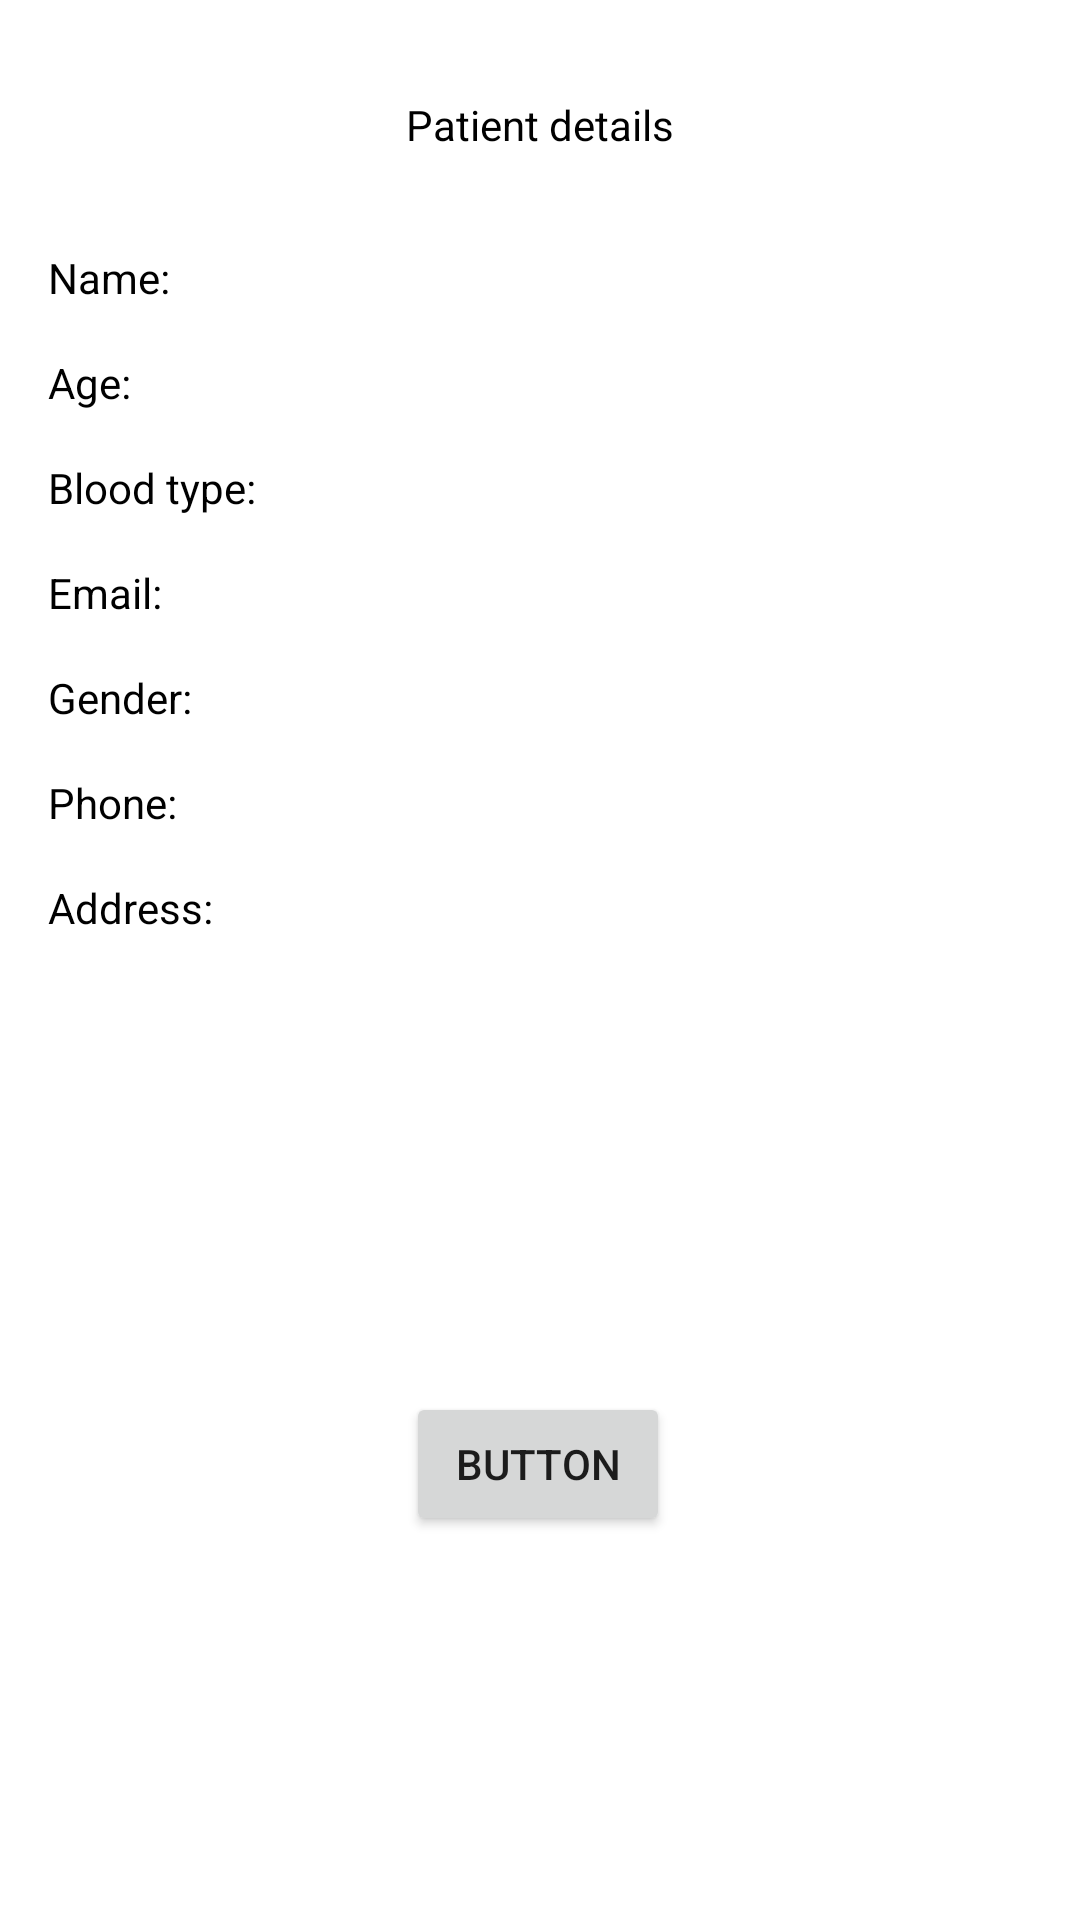

Write the Android layout XML for this screen, with the resource values it uses.
<!-- AndroidManifest.xml: application theme Theme.Monqez -->
<!-- res/layout/fragment_detail.xml -->
<?xml version="1.0" encoding="utf-8"?>
<layout xmlns:android="http://schemas.android.com/apk/res/android"
    xmlns:app="http://schemas.android.com/apk/res-auto"
    xmlns:tools="http://schemas.android.com/tools">

    <data>

    </data>

    <androidx.constraintlayout.widget.ConstraintLayout
        android:layout_width="match_parent"
        android:layout_height="match_parent"
        tools:context=".DetailFragment">

        


        <TextView
            android:id="@+id/name"
            android:layout_width="0dp"
            android:layout_height="wrap_content"
            android:layout_marginStart="16dp"
            android:layout_marginTop="32dp"
            android:layout_marginEnd="16dp"
            android:text="Name: "
            android:textColor="@color/black"
            android:textSize="@dimen/_18ssp"
            app:layout_constraintEnd_toEndOf="parent"
            app:layout_constraintHorizontal_bias="0.0"
            app:layout_constraintStart_toStartOf="parent"
            app:layout_constraintTop_toBottomOf="@+id/textView11" />

        <TextView
            android:id="@+id/age"
            android:layout_width="0dp"
            android:layout_height="wrap_content"
            android:layout_marginTop="16dp"
            android:text="Age: "
            android:textColor="@color/black"
            android:textSize="@dimen/_18ssp"
            app:layout_constraintEnd_toEndOf="@+id/name"
            app:layout_constraintStart_toStartOf="@+id/name"
            app:layout_constraintTop_toBottomOf="@+id/name" />

        <TextView
            android:id="@+id/bloodType"
            android:layout_width="0dp"
            android:layout_height="wrap_content"
            android:layout_marginTop="16dp"
            android:text="Blood type: "
            android:textColor="@color/black"
            android:textSize="@dimen/_18ssp"
            app:layout_constraintEnd_toEndOf="@+id/age"
            app:layout_constraintStart_toStartOf="@+id/age"
            app:layout_constraintTop_toBottomOf="@+id/age" />

        <TextView
            android:id="@+id/email"
            android:layout_width="0dp"
            android:layout_height="wrap_content"
            android:layout_marginTop="16dp"
            android:text="Email: "
            android:textColor="@color/black"
            android:textSize="@dimen/_18ssp"
            app:layout_constraintEnd_toEndOf="@+id/bloodType"
            app:layout_constraintStart_toStartOf="@+id/bloodType"
            app:layout_constraintTop_toBottomOf="@+id/bloodType" />

        <TextView
            android:id="@+id/gender"
            android:layout_width="0dp"
            android:layout_height="wrap_content"
            android:layout_marginTop="16dp"
            android:text="Gender: "
            android:textColor="@color/black"
            android:textSize="@dimen/_18ssp"
            app:layout_constraintEnd_toEndOf="@+id/email"
            app:layout_constraintStart_toStartOf="@+id/email"
            app:layout_constraintTop_toBottomOf="@+id/email" />

        <TextView
            android:id="@+id/phone"
            android:layout_width="0dp"
            android:layout_height="wrap_content"
            android:layout_marginTop="16dp"
            android:textColor="@color/black"
            android:textSize="@dimen/_18ssp"
            android:text="Phone: "
            app:layout_constraintEnd_toEndOf="@+id/gender"
            app:layout_constraintStart_toStartOf="@+id/gender"
            app:layout_constraintTop_toBottomOf="@+id/gender" />

        <TextView
            android:id="@+id/Address"
            android:layout_width="0dp"
            android:layout_height="wrap_content"
            android:layout_marginTop="16dp"
            android:text="Address: "
            android:textColor="@color/black"
            android:textSize="@dimen/_18ssp"
            app:layout_constraintEnd_toEndOf="@+id/phone"
            app:layout_constraintStart_toStartOf="@+id/phone"
            app:layout_constraintTop_toBottomOf="@+id/phone" />

        <TextView
            android:id="@+id/textView11"
            android:layout_width="wrap_content"
            android:layout_height="wrap_content"
            android:layout_marginTop="32dp"
            android:text="Patient details"
            android:textColor="@color/black"
            android:textSize="@dimen/_24ssp"
            app:layout_constraintEnd_toEndOf="parent"
            app:layout_constraintStart_toStartOf="parent"
            app:layout_constraintTop_toTopOf="parent" />

        <Button
            android:id="@+id/button3"
            android:layout_width="wrap_content"
            android:layout_height="wrap_content"
            android:layout_marginBottom="128dp"
            android:text="Button"
            app:layout_constraintBottom_toBottomOf="parent"
            app:layout_constraintEnd_toEndOf="parent"
            app:layout_constraintHorizontal_bias="0.498"
            app:layout_constraintStart_toStartOf="parent" />
    </androidx.constraintlayout.widget.ConstraintLayout>
</layout>
<!-- resources referenced by this layout -->
<resources>
  <color name="black">#FF000000</color>
  <style name="Theme.Monqez" parent="Theme.MaterialComponents.DayNight.NoActionBar">
          
          <item name="colorPrimary">@color/mainColor</item>
          <item name="colorPrimaryVariant">@color/purple_700</item>
          <item name="colorOnPrimary">@color/white</item>
          
          <item name="colorSecondary">@color/teal_200</item>
          <item name="colorSecondaryVariant">@color/teal_700</item>
          <item name="colorOnSecondary">@color/black</item>
          
          <item name="android:statusBarColor" tools:targetApi="l">@color/mainColor</item>
          
      </style>
  <color name="mainColor">#2969FF</color>
  <color name="purple_700">#FF3700B3</color>
  <color name="white">#FFFFFFFF</color>
  <color name="teal_200">#FF03DAC5</color>
  <color name="teal_700">#FF018786</color>
</resources>
